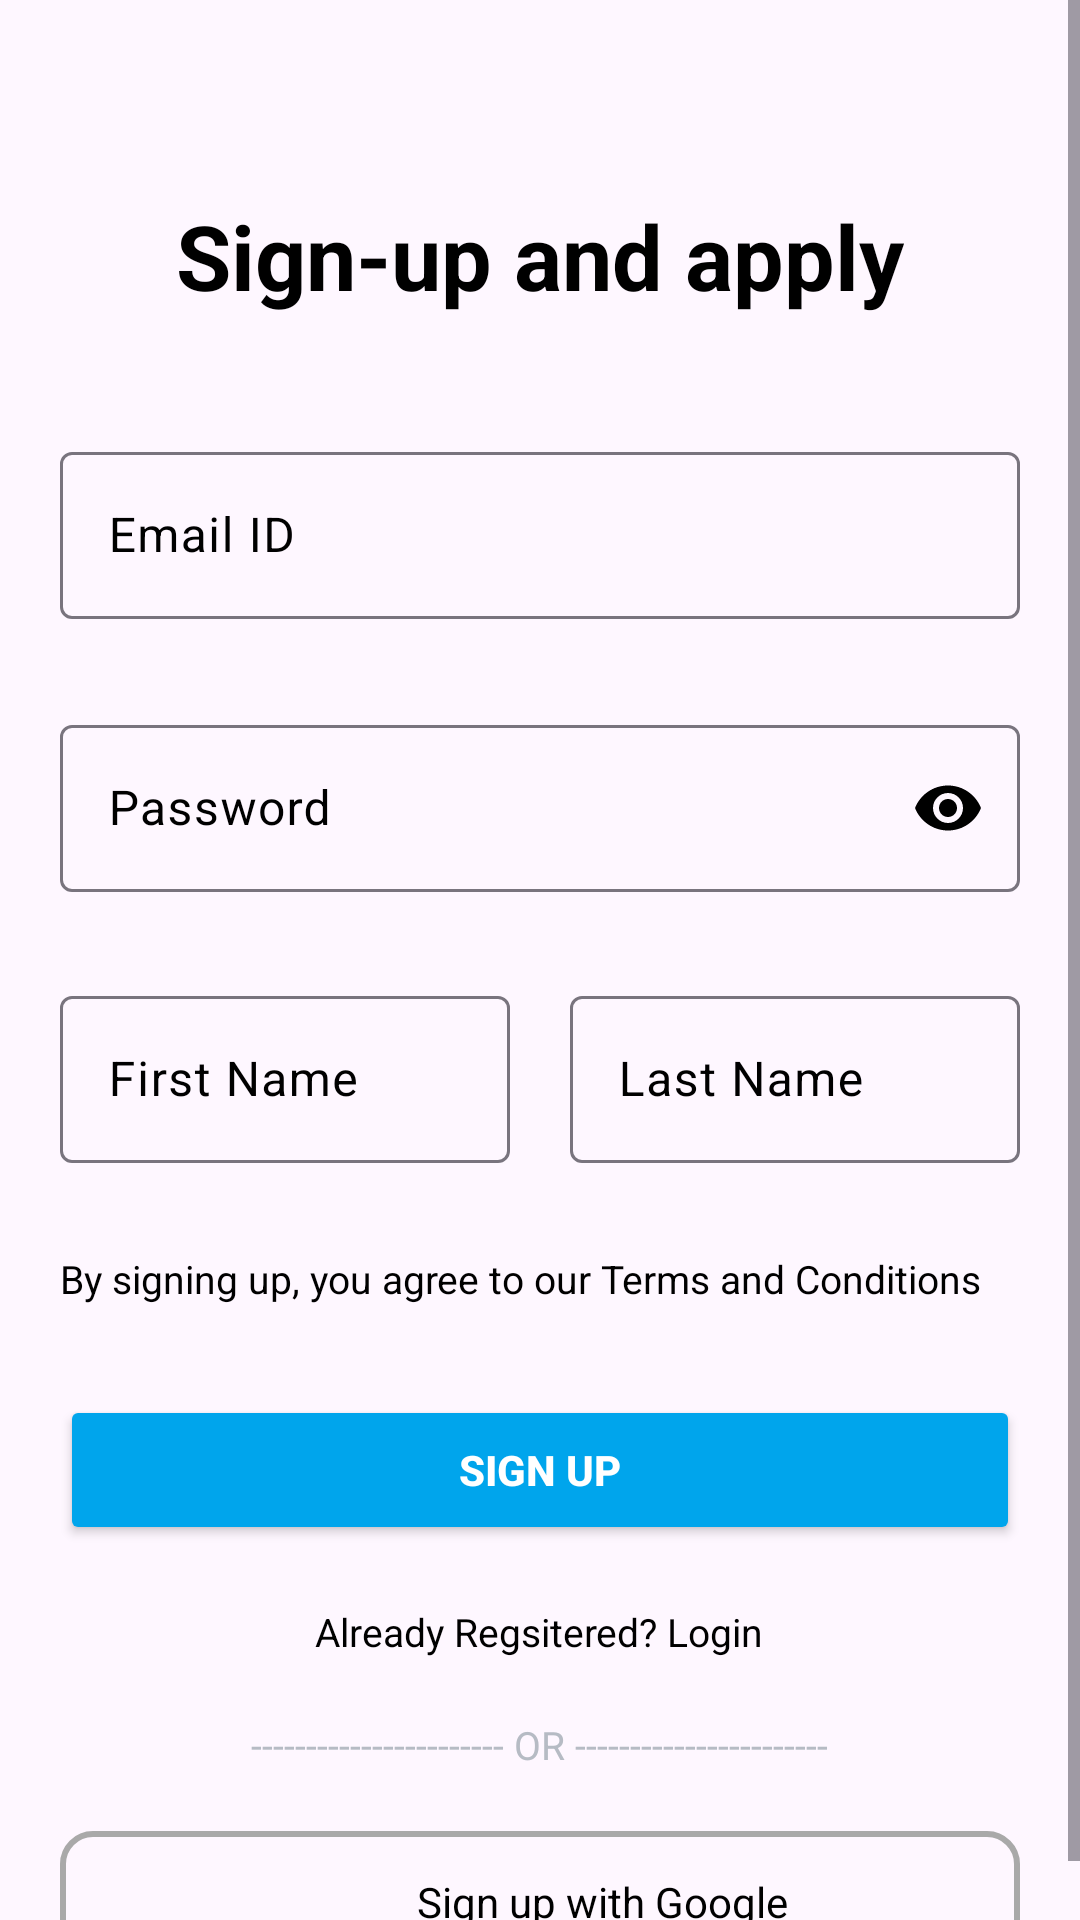

Reconstruct the res/layout file that produces this screen, plus the resources it refers to.
<!-- AndroidManifest.xml: application theme Theme.DemoCourse -->
<!-- res/layout/activity_sign_up.xml -->
<?xml version="1.0" encoding="utf-8"?>
<androidx.constraintlayout.widget.ConstraintLayout xmlns:android="http://schemas.android.com/apk/res/android"
    xmlns:app="http://schemas.android.com/apk/res-auto"
    xmlns:tools="http://schemas.android.com/tools"
    android:layout_width="match_parent"
    android:layout_height="match_parent"
    tools:context=".sign_up">

    <ScrollView
        android:layout_width="match_parent"
        android:layout_height="match_parent">

        <LinearLayout
            android:layout_width="match_parent"
            android:orientation="vertical"
            android:layout_marginTop="50dp"
            android:layout_height="match_parent">

            <TextView
                android:id="@+id/tex"
                android:layout_width="wrap_content"
                android:layout_height="wrap_content"
                android:layout_gravity="center"
                android:layout_marginHorizontal="20dp"
                android:layout_marginTop="15dp"
                android:text="Sign-up and apply"
                android:textStyle="bold"
                android:textColor="@color/black"
                android:textSize="30dp" />

            <com.google.android.material.textfield.TextInputLayout
                android:id="@+id/emaildi"
                android:layout_width="match_parent"
                android:layout_height="wrap_content"
                android:hint="Email ID"
                android:layout_marginHorizontal="20dp"
                android:layout_gravity="center"
                android:textColorHint="@color/black"
                android:layout_marginTop="40dp"
                >

                <com.google.android.material.textfield.TextInputEditText
                    android:id="@+id/emailid"
                    android:layout_width="match_parent"
                    android:layout_height="match_parent"
                    android:ems="15"
                    android:inputType="textEmailAddress"
                    android:textColor="@color/black"
                    app:hintTextColor="#000000" />
            </com.google.android.material.textfield.TextInputLayout>


            <com.google.android.material.textfield.TextInputLayout
                android:id="@+id/editTextTextPassword"
                android:layout_width="match_parent"
                android:layout_height="wrap_content"
                android:hint="Password"
                android:layout_marginHorizontal="20dp"
                android:layout_marginTop="30dp"
                android:layout_gravity="center"
                app:hintTextColor="#000000"
                app:endIconTint="@color/black"
                app:endIconMode="password_toggle"
                android:textColorHint="@color/black"

                >
                <com.google.android.material.textfield.TextInputEditText
                    android:id="@+id/editTextPassword"
                    android:layout_width="match_parent"
                    android:layout_height="match_parent"
                    android:textColor="@color/black"
                    android:inputType="textPassword"

                    />
            </com.google.android.material.textfield.TextInputLayout>

            <LinearLayout
                android:layout_width="match_parent"
                android:layout_height="120dp"
                android:orientation="horizontal">

                <com.google.android.material.textfield.TextInputLayout
                    android:id="@+id/firstname"
                    android:layout_width="150dp"
                    android:layout_height="wrap_content"
                    android:hint="First Name"
                    android:layout_marginStart="20dp"
                    android:layout_gravity="center"
                    android:textColorHint="@color/black"
                    >

                    <com.google.android.material.textfield.TextInputEditText
                        android:id="@+id/firstname2"
                        android:layout_width="match_parent"
                        android:layout_height="wrap_content"
                        android:ems="15"
                        android:inputType="textEmailAddress"
                        android:textColor="@color/black"
                        app:hintTextColor="#000000" />
                </com.google.android.material.textfield.TextInputLayout>


                <com.google.android.material.textfield.TextInputLayout
                    android:id="@+id/lastname"
                    android:layout_width="150dp"
                    android:layout_height="wrap_content"
                    android:hint="Last Name"
                    android:layout_marginStart="20dp"
                    android:layout_gravity="center"
                    android:textColorHint="@color/black"
                    >

                    <com.google.android.material.textfield.TextInputEditText
                        android:id="@+id/lastname2"
                        android:layout_width="match_parent"
                        android:layout_height="wrap_content"
                        android:ems="15"
                        android:inputType="textEmailAddress"
                        android:textColor="@color/black"
                        app:hintTextColor="#000000" />
                </com.google.android.material.textfield.TextInputLayout>

            </LinearLayout>

            <TextView
                android:id="@+id/ternsmandconditions"
                android:layout_width="wrap_content"
                android:layout_height="wrap_content"
                android:text="By signing up, you agree to our Terms and Conditions"
                android:onClick="termsAndConditions"
                android:textColor="@color/black"
                android:textSize="13dp"
                android:layout_marginHorizontal="20dp"
                />

            <Button
                android:onClick="create_acc_fun"
                android:id="@+id/create_account_btn"
                android:layout_width="match_parent"
                android:layout_height="50dp"
                android:textStyle="bold"
                android:layout_gravity="center"
                android:layout_marginHorizontal="20dp"
                android:textColor="@color/white"
                android:textSize="14dp"
                android:backgroundTint="#00A5EC"
                android:layout_marginTop="30dp"
                android:text="Sign Up"
                />

            <TextView
                android:id="@+id/alreadyResgistered"
                android:layout_width="wrap_content"
                android:layout_height="wrap_content"
                android:text="Already Regsitered? Login"
                android:onClick="alreadyRegstered"
                android:gravity="center"
                android:layout_gravity="center"
                android:layout_marginTop="20dp"
                android:textColor="@color/black"
                android:textSize="13dp"
                android:layout_marginHorizontal="20dp"
                />

            <TextView
                android:id="@+id/seperator"
                android:layout_width="wrap_content"
                android:layout_height="wrap_content"
                android:text="----------------------- OR -----------------------"

                android:onClick="termsAndConditions"
                android:textColor="#B6BBC4"
                android:layout_gravity="center"
                android:layout_marginTop="20dp"
                android:textSize="13dp"
                android:layout_marginHorizontal="20dp"
                />

            <LinearLayout
                android:layout_width="match_parent"
                android:layout_height="50dp"
                android:orientation="horizontal"
                android:layout_marginHorizontal="20dp"
                android:layout_marginTop="20dp"
                android:background="@drawable/googleloginborder"
                >

                <ImageView
                    android:id="@+id/imageView"
                    android:layout_width="23dp"
                    android:layout_marginTop="12dp"
                    android:layout_marginStart="83dp"
                    android:layout_marginHorizontal="20dp"
                    android:layout_height="23dp"
                    android:src="@drawable/download"
                    />

                <TextView
                    android:layout_width="wrap_content"
                    android:layout_height="wrap_content"
                    android:text="Sign up with Google"
                    android:layout_marginStart="13dp"
                    android:textColor="@color/black"
                    android:layout_marginTop="14dp"
                    />
            </LinearLayout>
        </LinearLayout>

    </ScrollView>


</androidx.constraintlayout.widget.ConstraintLayout>
<!-- resources referenced by this layout -->
<resources>
  <color name="black">#FF000000</color>
  <color name="white">#FFFFFFFF</color>
  <!-- drawable googleloginborder (drawable) -->
  <?xml version="1.0" encoding="utf-8"?>
  <shape xmlns:android="http://schemas.android.com/apk/res/android">
      <corners android:radius="10dp"></corners>
      <stroke android:color="#A9A9A9" android:width="2dp"/>
  
  
  </shape>
  <style name="Theme.DemoCourse" parent="Base.Theme.DemoCourse" />
  <style name="Base.Theme.DemoCourse" parent="Theme.Material3.DayNight.NoActionBar">
          
          
      </style>
</resources>
